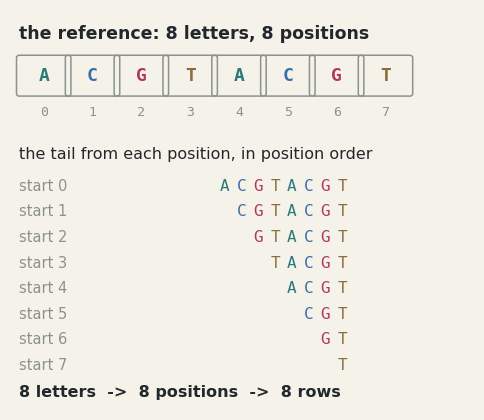
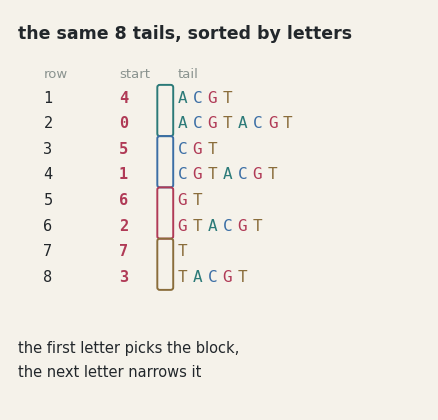

Reproduce these figures in Python, in order. (Note: this script raises an exception after producing the figures.)
"""Suffix array diagrams for lecture-08 indexing slides.

Two figures, one per slide:
  suffix_tails.png   - the reference and the tail that starts at every
                       position, listed in position order
  suffix_sorted.png  - the same tails sorted by letters, grouped by first
                       letter, so the start column comes out of order

Run: ~/.conda/envs/mdd/bin/python lecture-08/scripts/make_suffix_tails.py
"""

import os
import matplotlib
matplotlib.use("Agg")
import matplotlib.pyplot as plt
from matplotlib.patches import FancyBboxPatch

INK = "#22272b"
PAPER = "#f5f2ea"
MUTED = "#8a938f"
ACCENT = "#b03a56"

LETTER = {"A": "#2b7a78", "C": "#3b6ea5", "G": "#b03a56", "T": "#8a6d3b"}

REF = "ACGTACGT"
n = len(REF)
tails = [REF[i:] for i in range(n)]
order = sorted(range(n), key=lambda i: tails[i])
rows = [(r + 1, i, tails[i]) for r, i in enumerate(order)]
tail_w = max(len(t) for t in tails)

MONO = "DejaVu Sans Mono"
ROW_H = 6.4


def new_ax(w, h):
    fig, ax = plt.subplots(figsize=(w, h))
    ax.set_xlim(0, 100)
    ax.set_ylim(0, 100)
    ax.axis("off")
    fig.patch.set_facecolor(PAPER)
    ax.set_facecolor(PAPER)
    return fig, ax


def place(ax, x, y, s, size=11, colour=INK, family=MONO, weight="normal",
          ha="left", va="center"):
    ax.text(x, y, s, size=size, color=colour, family=family, weight=weight,
            ha=ha, va=va, zorder=10)


def box(ax, x, y, w, h, colour, lw=1.1, fill="none"):
    ax.add_patch(FancyBboxPatch((x, y), w, h, boxstyle="round,pad=0.6",
                                linewidth=lw, edgecolor=colour,
                                facecolor=fill, zorder=5))


# ---------------------------------------------------------- figure 1: tails
fig, ax = new_ax(6.0, 5.2)

place(ax, 2, 94, "the reference: 8 letters, 8 positions", size=12.5,
      family="DejaVu Sans", weight="bold")

cell = 10.5
STRIP_TOP, STRIP_H = 79.0, 9.0
x0 = 2.0
for i, ch in enumerate(REF):
    x = x0 + i * cell
    box(ax, x, STRIP_TOP, cell, STRIP_H, MUTED)
    place(ax, x + cell / 2, STRIP_TOP + STRIP_H / 2, ch, size=13,
          colour=LETTER[ch], weight="bold", ha="center")
    place(ax, x + cell / 2, STRIP_TOP - 4.6, str(i), size=9.5,
          colour=MUTED, ha="center")

place(ax, 2, 64, "the tail from each position, in position order",
      size=11.5, family="DejaVu Sans")

label_x, tail_right = 2.0, 74.0
for i, t in enumerate(tails):
    y = 56.0 - i * ROW_H
    place(ax, label_x, y, f"start {i}", size=10.5, colour=MUTED,
          family="DejaVu Sans")
    for k, ch in enumerate(t):
        place(ax, tail_right - (len(t) - k) * 3.6, y, ch, size=11.5,
              colour=LETTER[ch])

place(ax, 2, 4.5, "8 letters  ->  8 positions  ->  8 rows", size=11.5,
      weight="bold", family="DejaVu Sans")



# ------------------------------------------------------- figure 2: sorted
fig2, ax2 = new_ax(5.4, 5.2)

place(ax2, 2, 94, "the same 8 tails, sorted by letters", size=12.5,
      family="DejaVu Sans", weight="bold")

ROW_X, START_X, TAIL_X = 8, 26, 40
HEAD, TOP = 84.0, 78.0
place(ax2, ROW_X, HEAD, "row", size=9.5, colour=MUTED, family="DejaVu Sans")
place(ax2, START_X, HEAD, "start", size=9.5, colour=MUTED, family="DejaVu Sans")
place(ax2, TAIL_X, HEAD, "tail", size=9.5, colour=MUTED, family="DejaVu Sans")

for r, start, t in rows:
    y = TOP - (r - 1) * ROW_H
    place(ax2, ROW_X, y, str(r), size=11)
    place(ax2, START_X, y, str(start), size=11, colour=ACCENT, weight="bold")
    for k, ch in enumerate(t):
        place(ax2, TAIL_X + k * 3.6, y, ch, size=11.5, colour=LETTER[ch])

for r1, r2, ch in [(1, 2, "A"), (3, 4, "C"), (5, 6, "G"), (7, 8, "T")]:
    y1 = TOP - (r1 - 1) * ROW_H
    y2 = TOP - (r2 - 1) * ROW_H
    box(ax2, TAIL_X - 4.2, min(y1, y2) - 2.6, 2.6, abs(y1 - y2) + 5.2,
        LETTER[ch], lw=1.4)

place(ax2, 2, 15.5, "the first letter picks the block,", size=10.5,
      family="DejaVu Sans")
place(ax2, 2, 9.5, "the next letter narrows it", size=10.5, family="DejaVu Sans")

_here = os.path.dirname(os.path.abspath(__file__))
_assets = os.path.abspath(os.path.join(_here, "..", "..", "_assets"))
for _fig, _name in ((fig, "suffix_tails.png"), (fig2, "suffix_sorted.png")):
    _out = os.path.join(_assets, _name)
    _fig.savefig(_out, facecolor=PAPER, dpi=200, bbox_inches="tight",
                pad_inches=0.22)
    print(f"wrote {_out}")
